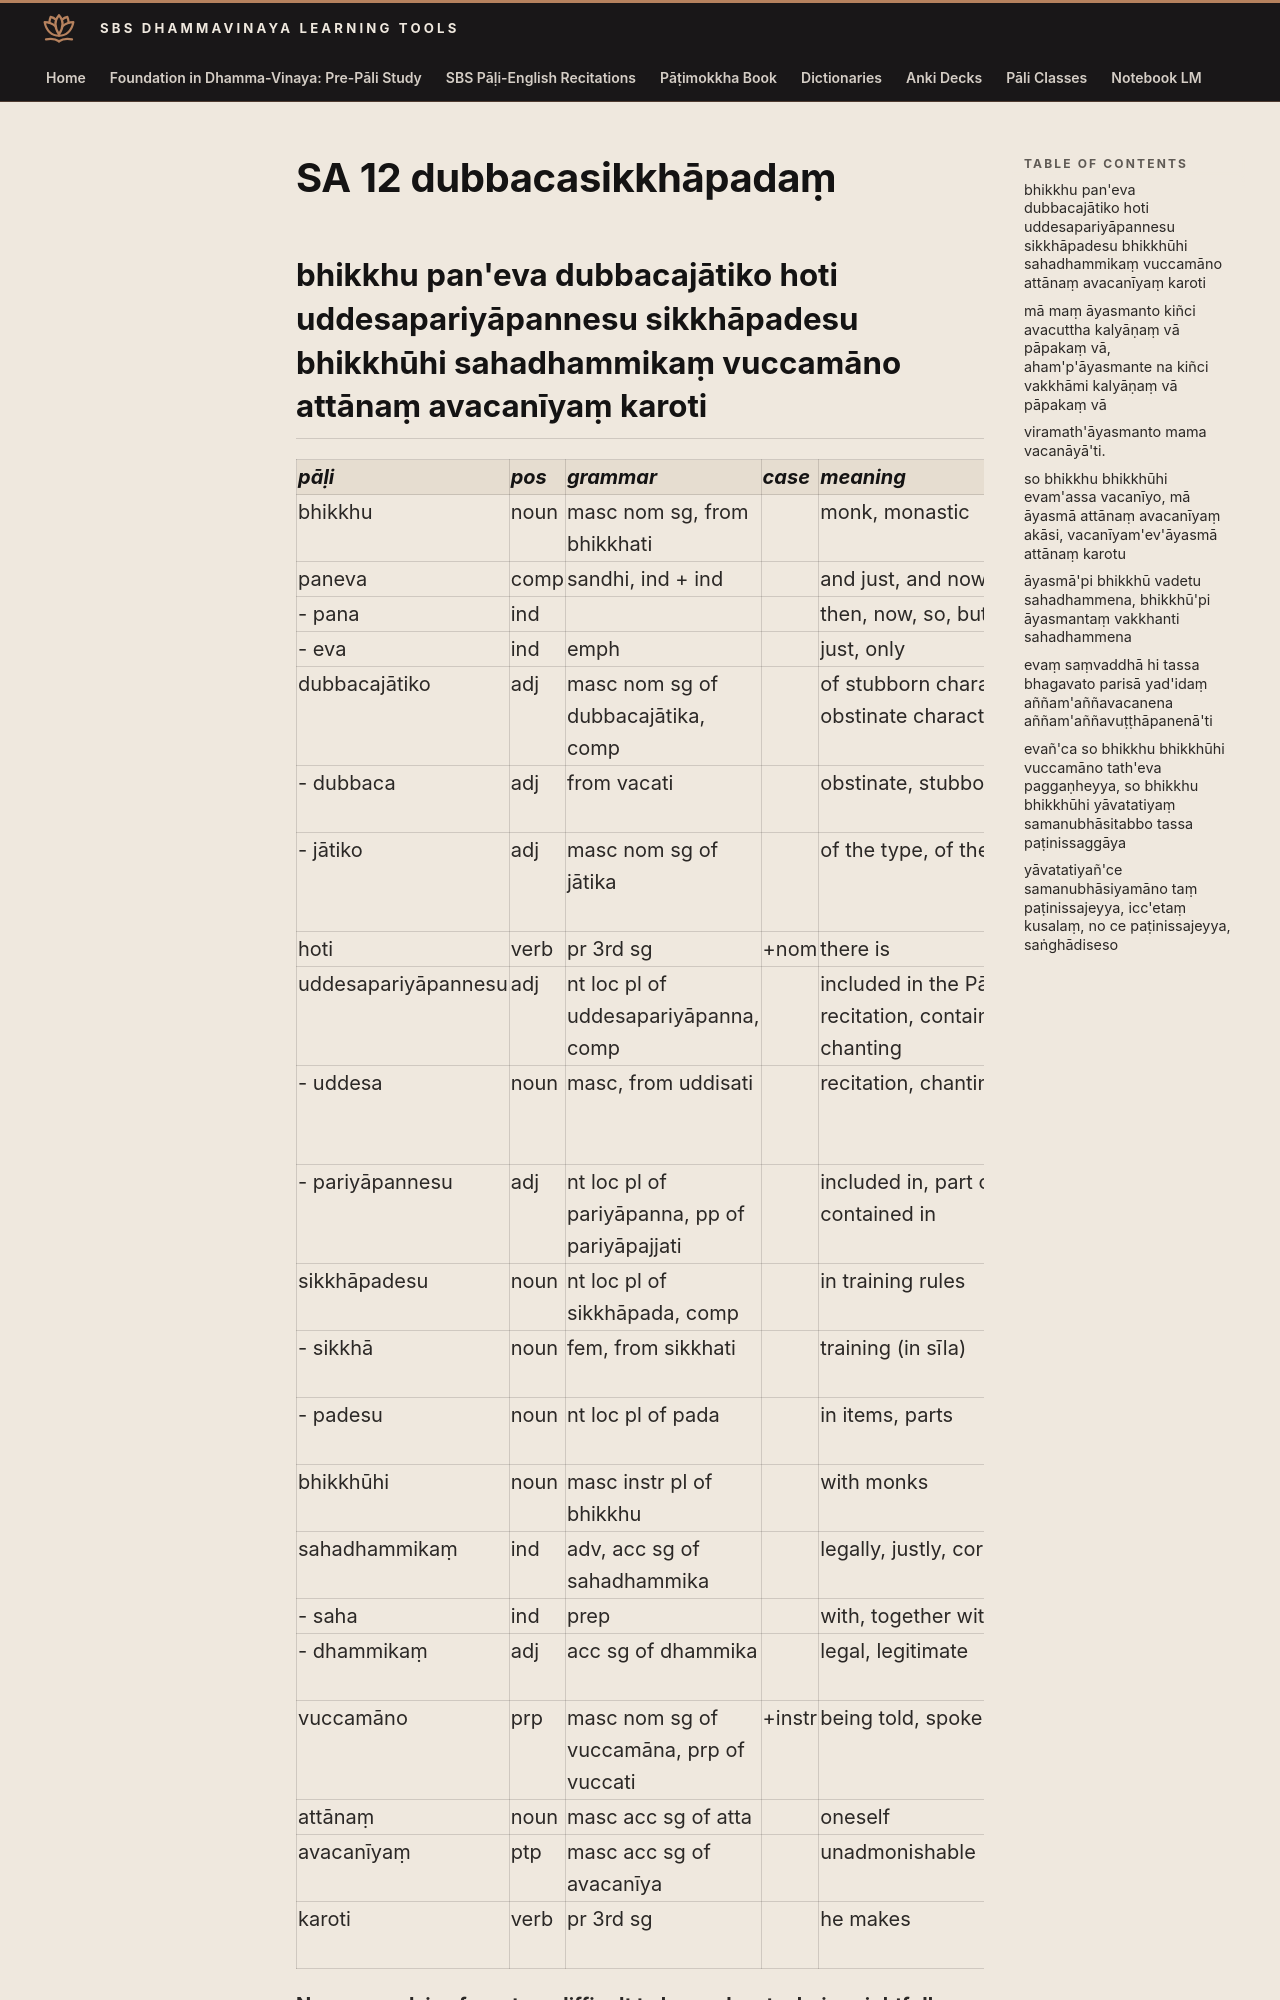

repository: sasanarakkha/study-tools · page: 6-pali-class/bhikkhu-patimokkha/020-sa-12/index.html · generator: mkdocs

# SA 12 dubbacasikkhāpadaṃ

## bhikkhu pan'eva dubbacajātiko hoti uddesapariyāpannesu sikkhāpadesu bhikkhūhi sahadhammikaṃ vuccamāno attānaṃ avacanīyaṃ karoti

| pāḷi | pos | grammar | case | meaning | meaning_lit | root | base | construction | compound_type | compound_construction |
| :--- | :--- | :--- | :--- | :--- | :--- | :--- | :--- | :--- | :--- | :--- |
| bhikkhu | noun | masc nom sg, from bhikkhati | | monk, monastic | beggar, mendicant | √bhikkh (beg) | | √bhikkh + u | | |
| paneva | comp | sandhi, ind + ind | | and just, and now | | | | pana + eva | | |
| - pana | ind | | | then, now, so, but | | | | | | |
| - eva | ind | emph | | just, only | | | | | | |
| dubbacajātiko | adj | masc nom sg of dubbacajātika, comp | | of stubborn character, obstinate character | hard to talk to type | | | dubbaca + jātika | kammadhāraya | dubbaca + jātika |
| - dubbaca | adj | from vacati | | obstinate, stubborn | hard to talk to | √vac (speak) | | dur + √vac + a | | |
| - jātiko | adj | masc nom sg of jātika | | of the type, of the nature | of birth | √jan (be born, produce) | | √jan > jā + ti + ka | | |
| hoti | verb | pr 3rd sg | +nom | there is | it is | √hū (be) | √hū + a > ho | ho + ti | | |
| uddesapariyāpannesu | adj | nt loc pl of uddesapariyāpanna, comp | | included in the Pātimokkha recitation, contained in the chanting | | | | uddesa + pariyāpanna | locative tappurisa | uddese + pariyāpanna |
| - uddesa | noun | masc, from uddisati | | recitation, chanting | pointing up | √dis (point out, explain) | | ud + √dis + *a | | |
| - pariyāpannesu | adj | nt loc pl of pariyāpanna, pp of pariyāpajjati | | included in, part of, contained in | | √pad (go, step) | | pari + ā + √pad + na | | |
| sikkhāpadesu | noun | nt loc pl of sikkhāpada, comp | | in training rules | in training path | | | sikkhā + pada | kammadhāraya | sikkhā + pada |
| - sikkhā | noun | fem, from sikkhati | | training (in sīla) | | √sikkh (train) | | √sikkh + ā | | |
| - padesu | noun | nt loc pl of pada | | in items, parts | path, way | √pad (go, step) | | √pad + a | | |
| bhikkhūhi | noun | masc instr pl of bhikkhu | | with monks | | √bhikkh (beg) | | √bhikkh + u | | |
| sahadhammikaṃ | ind | adv, acc sg of sahadhammika | | legally, justly, correctly | with (something) related to dhamma | | | saha + dhammika + aṃ | | |
| - saha | ind | prep | | with, together with | | | | | | |
| - dhammikaṃ | adj | acc sg of dhammika | | legal, legitimate | related to dhamma | √dhar (hold) | | √dhar + ma + ika | | |
| vuccamāno | prp | masc nom sg of vuccamāna, prp of vuccati | +instr | being told, spoken to | | √vac (speak) | √vac + ya > vucca (pass) | vucca + māna | | |
| attānaṃ | noun | masc acc sg of atta | | oneself | | | | | | |
| avacanīyaṃ | ptp | masc acc sg of avacanīya | | unadmonishable | not to be spoken to | √vac (speak) | | a + √vac + anīya | | |
| karoti | verb | pr 3rd sg | | he makes | he does | √kar (do, make) | √kar + o > karo | karo + ti | | |
